Dataset: rvlcdip_preprocessed1 (GitHub, MariamAnwer820/Document-Image-Classification). Classes: ADVE, email, form, letter, memo, news, note, report, resume, scientific document.

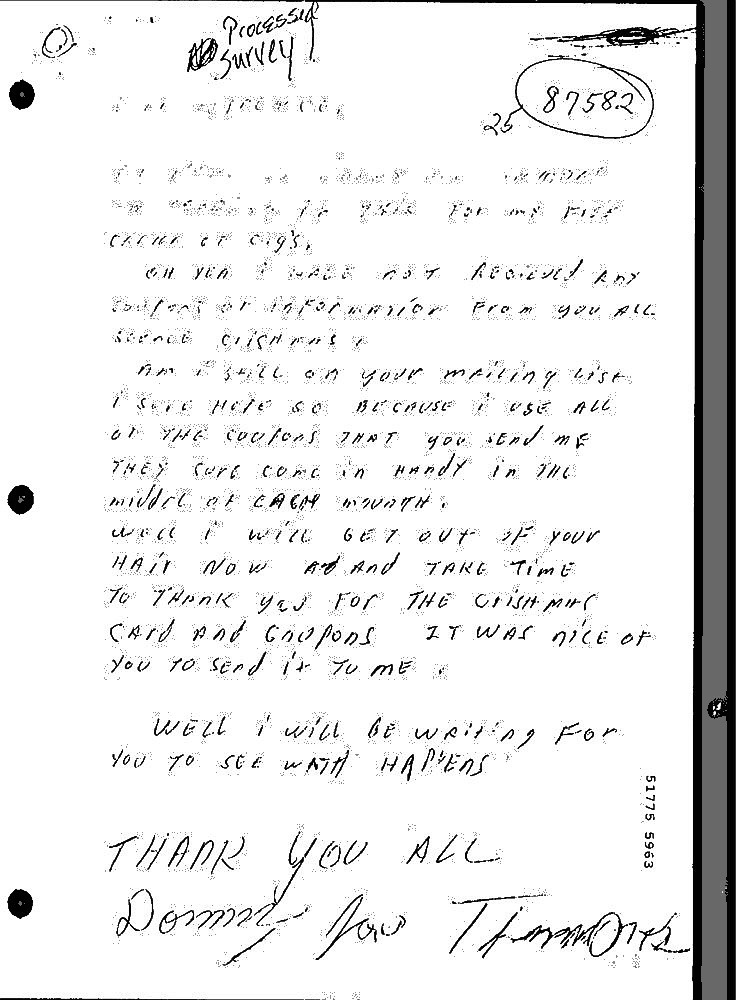
Label: note

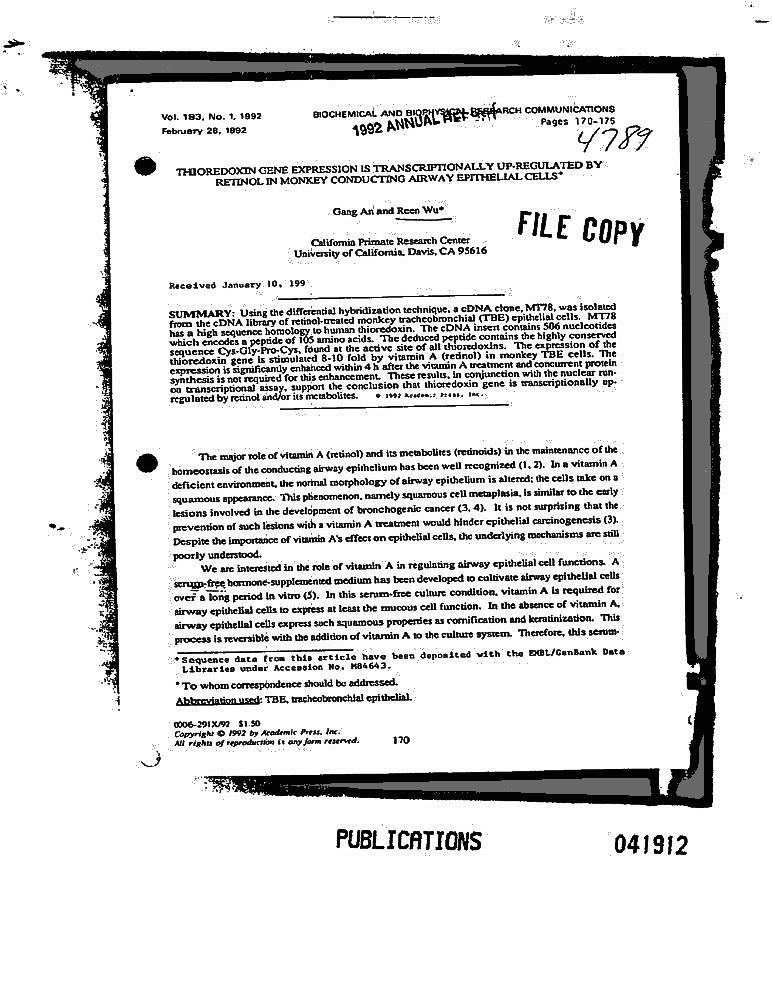
Label: scientific document

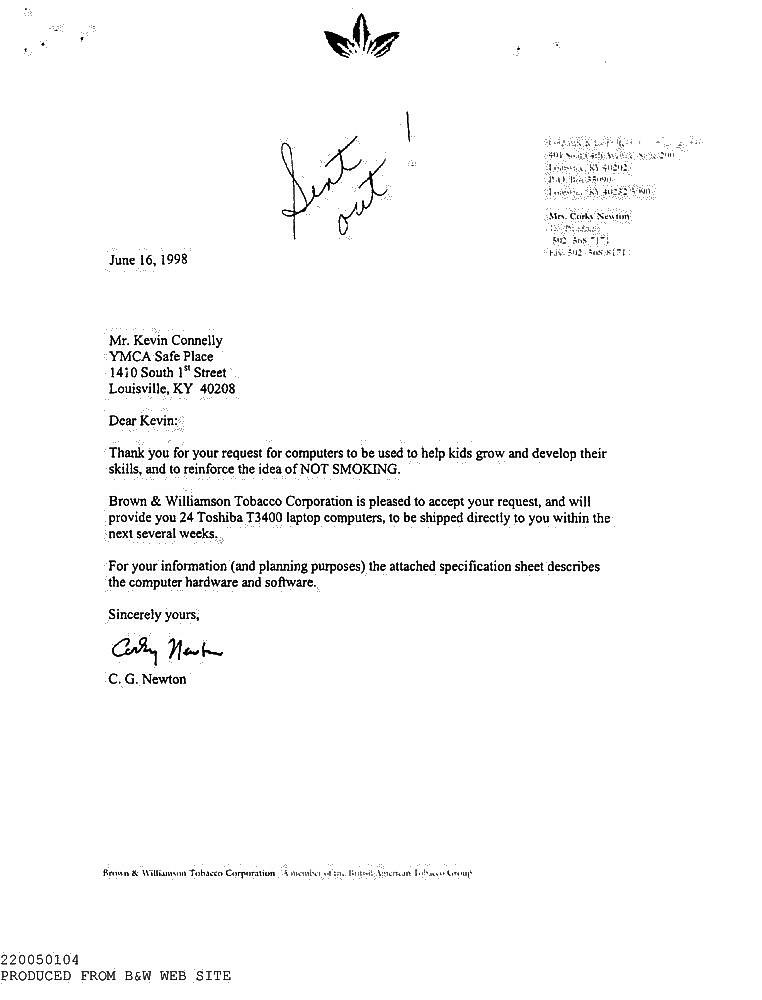
Label: letter

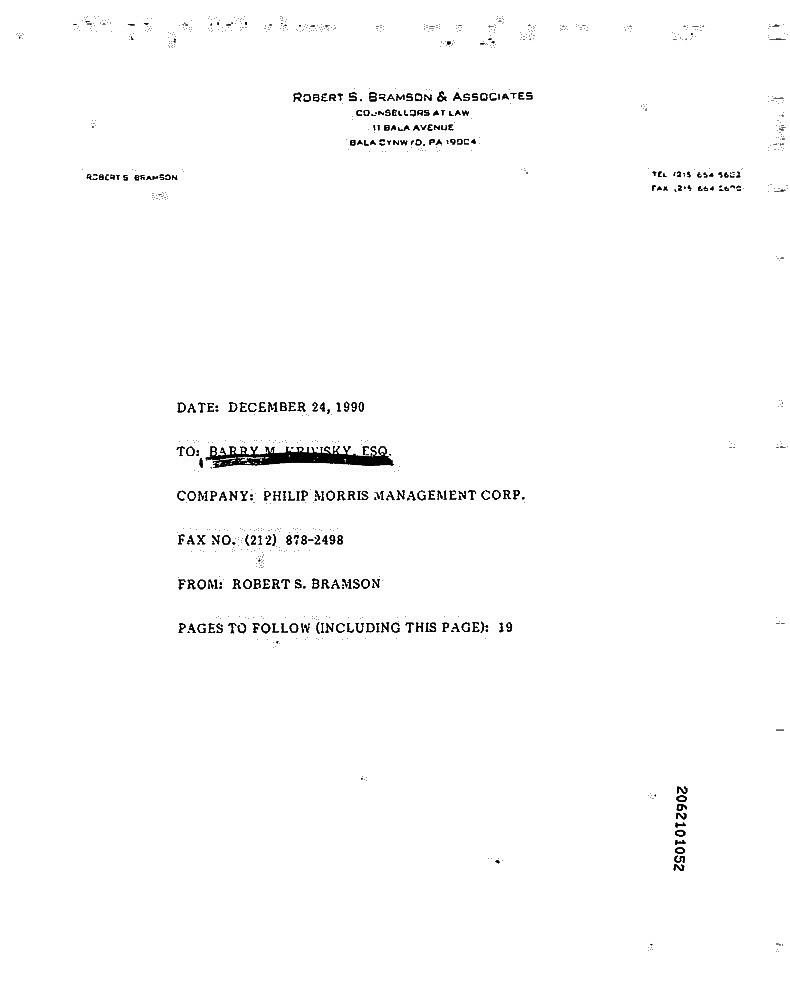
Label: form

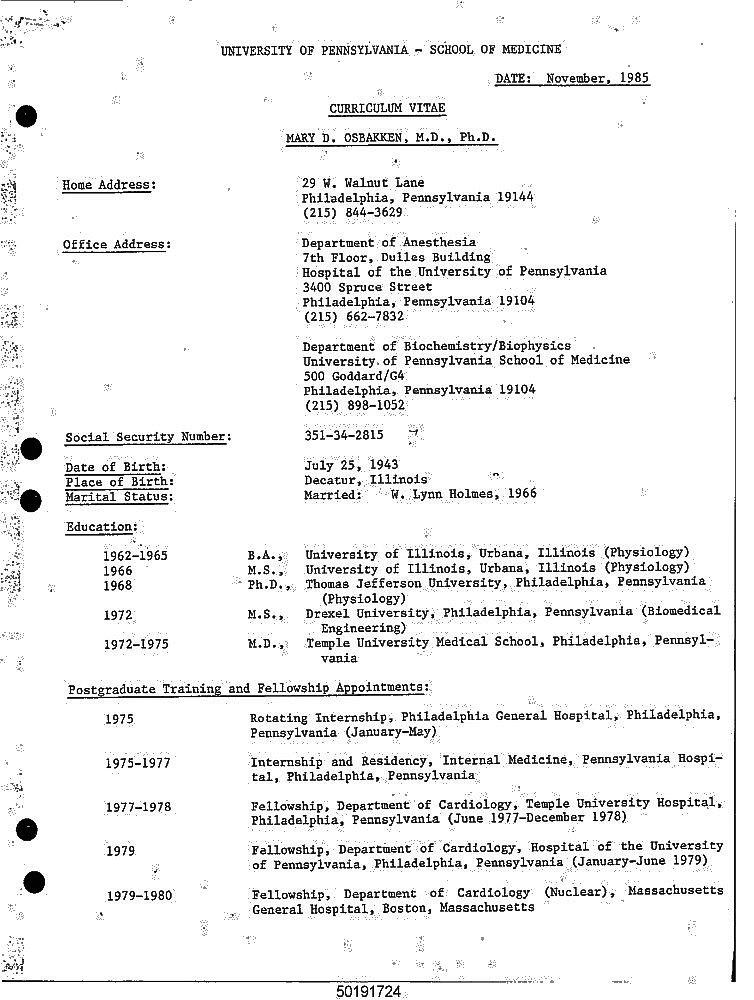
Label: resume

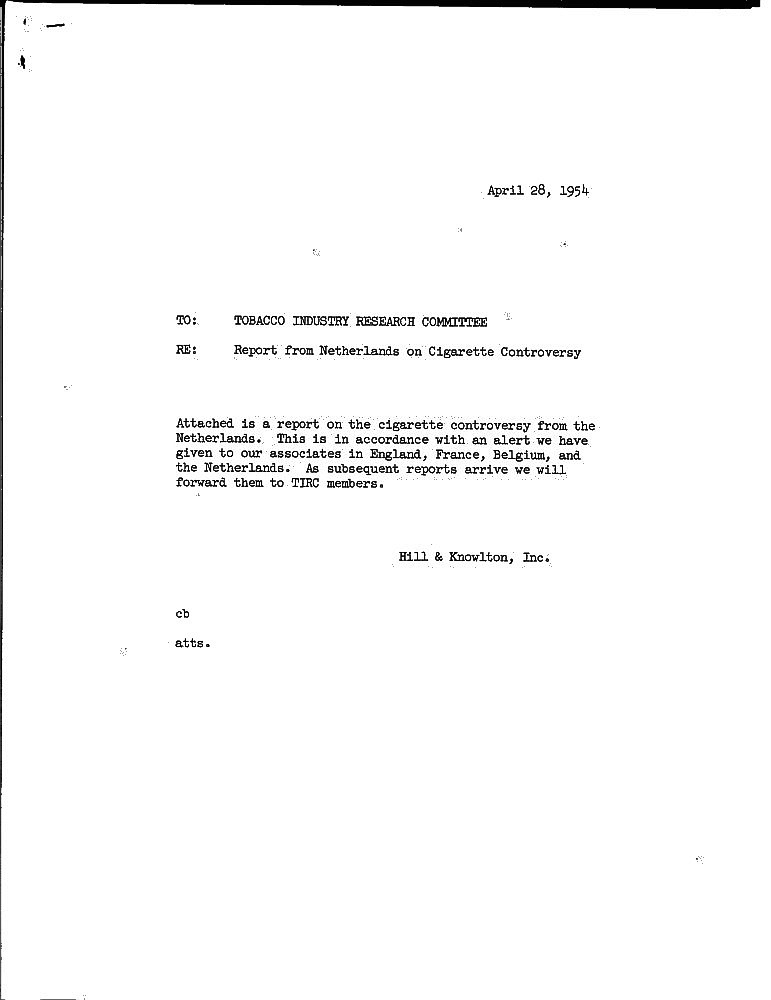
Label: memo
